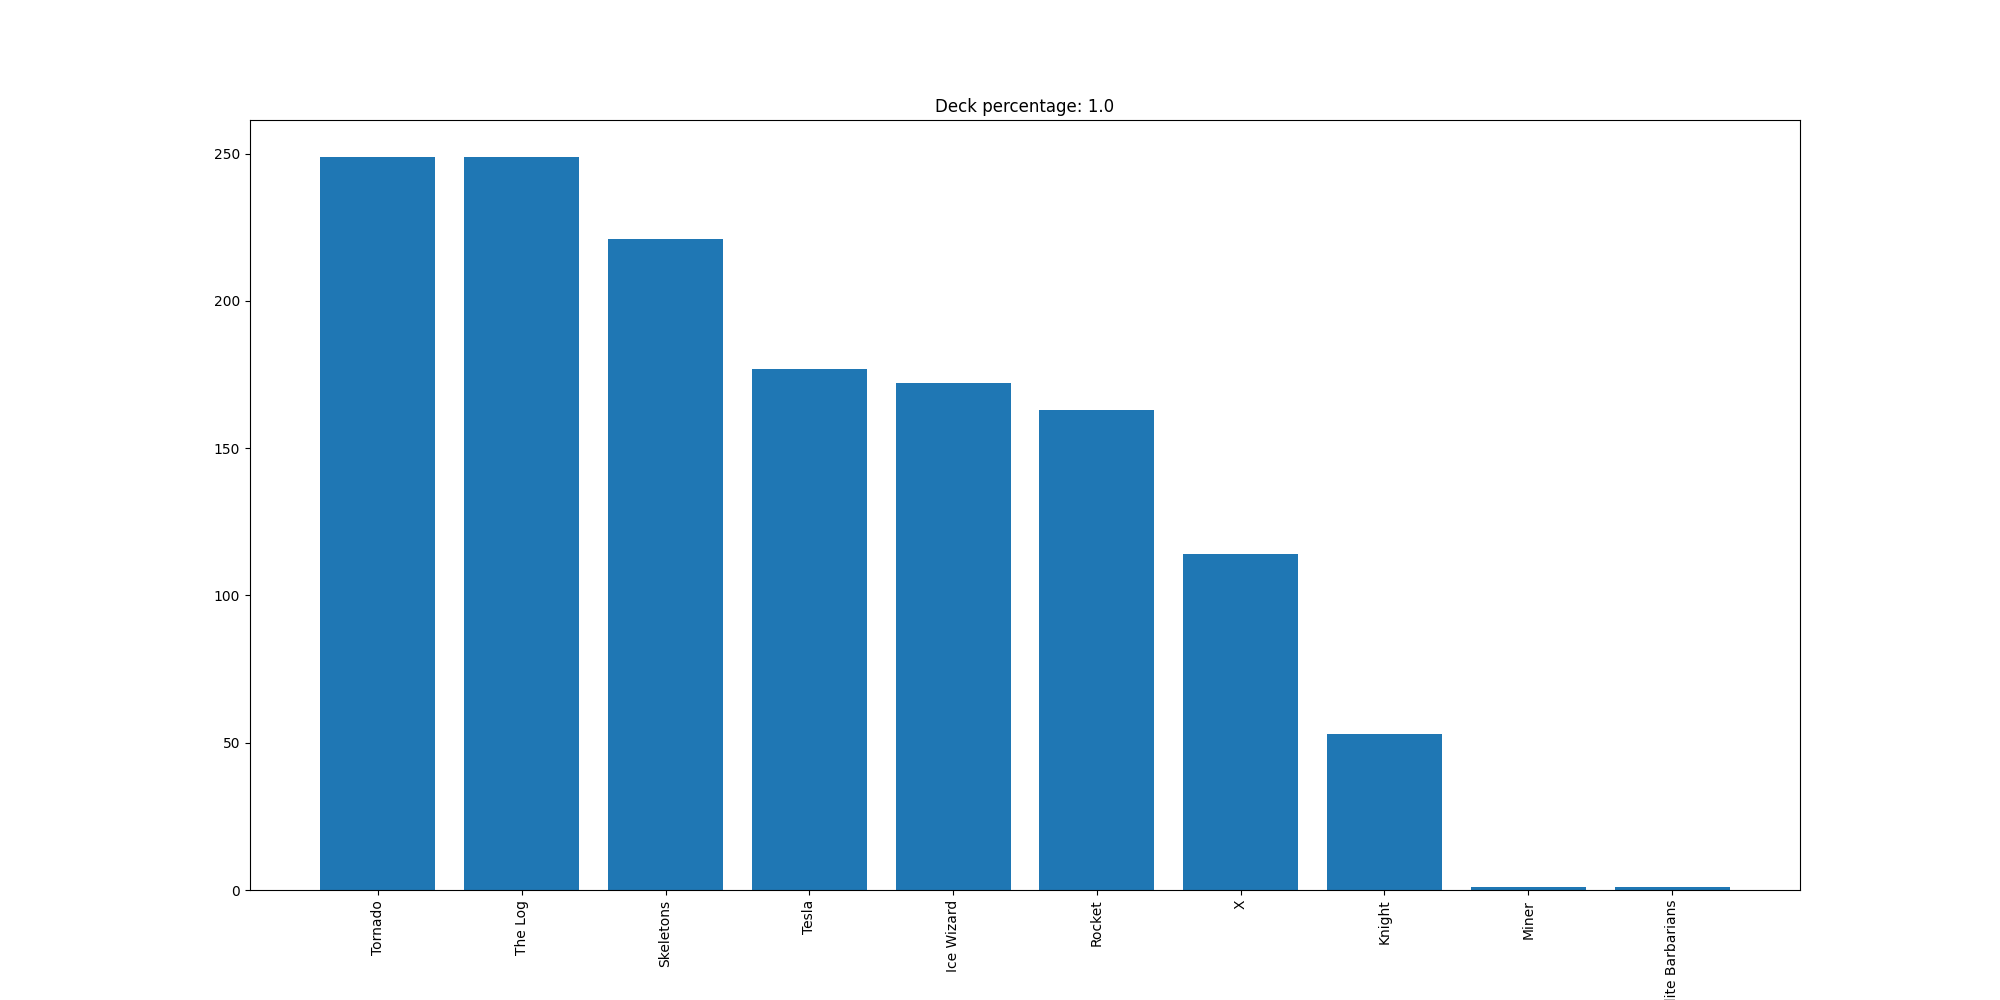

The table this chart was drawn from, first rows:
Tornado, 249
The Log, 249
Skeletons, 221
Tesla, 177
Ice Wizard, 172
Rocket, 163
X, 114
Knight, 53
Miner, 1
Elite Barbarians, 1
